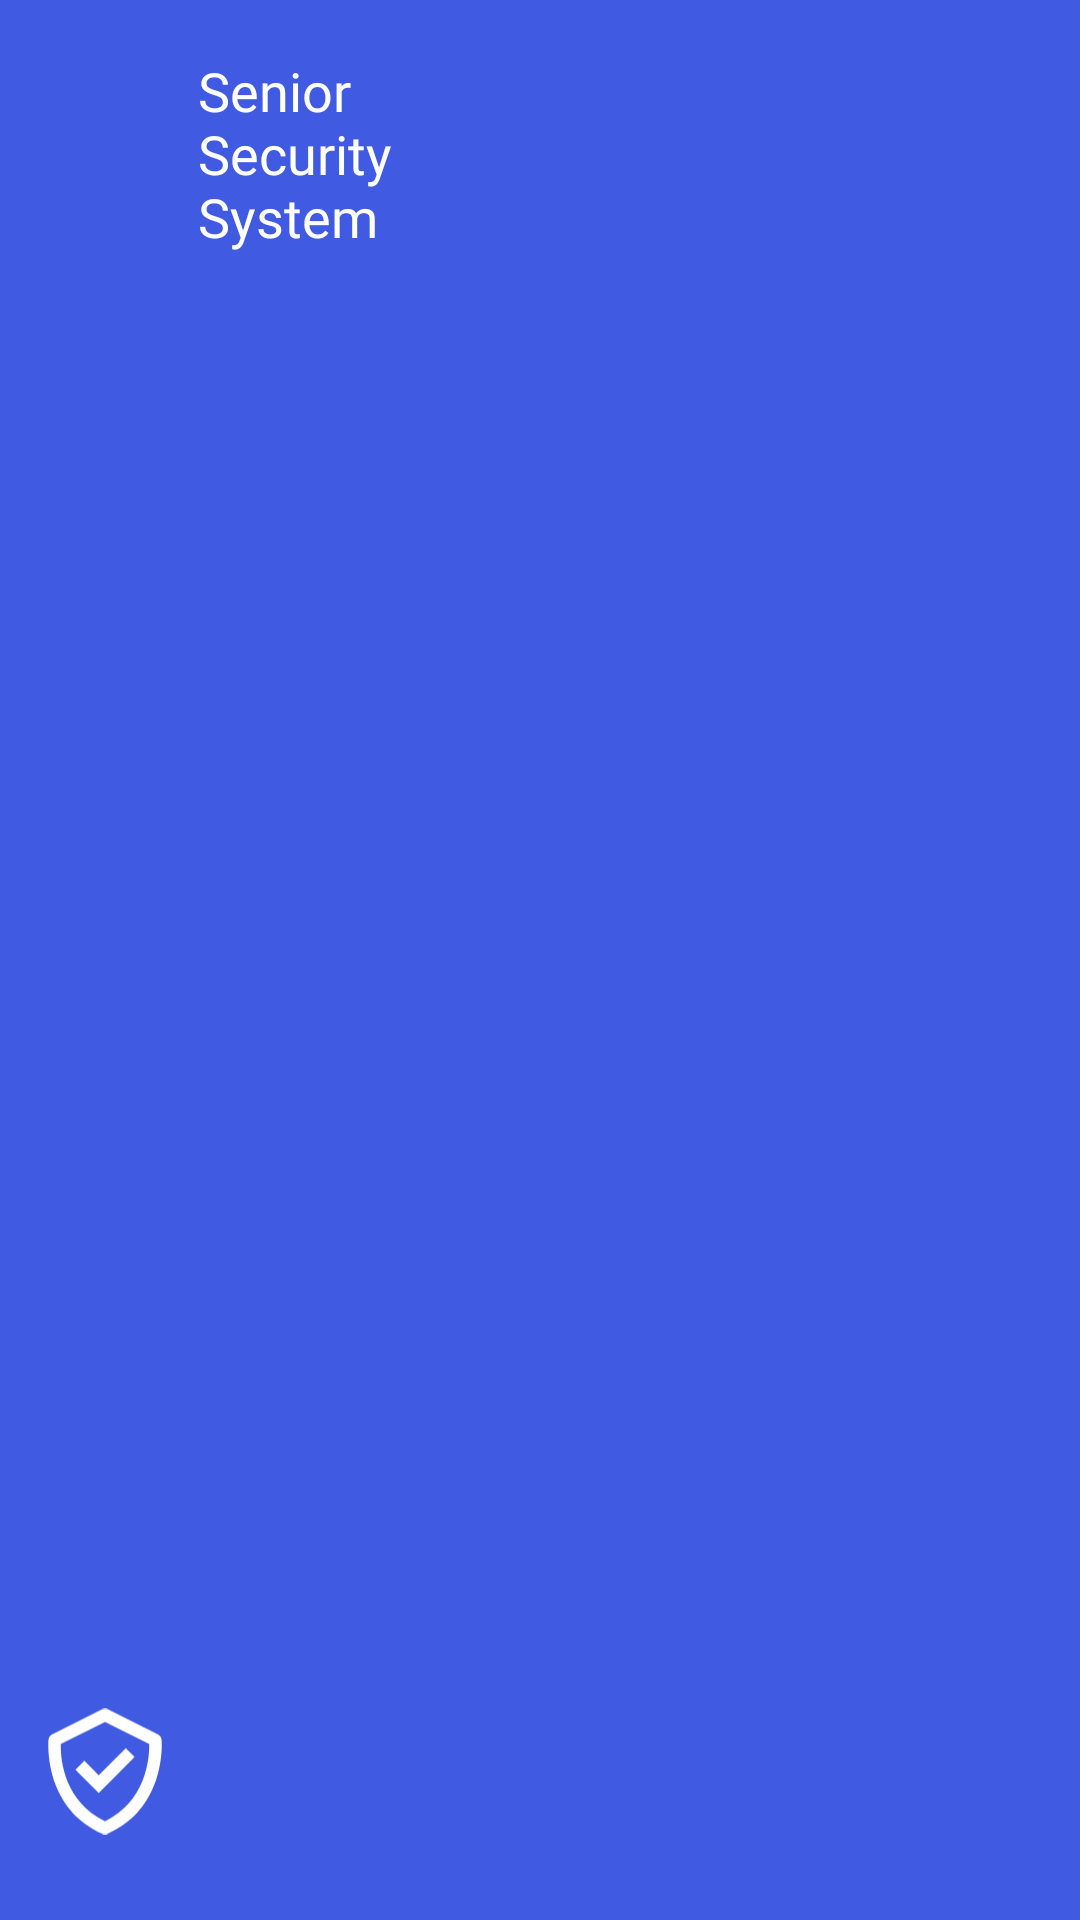

Here is an Android app screen rendered from its layout file. Give the layout XML and the strings, colors and styles it references.
<!-- AndroidManifest.xml: application theme AppTheme.NoActionBar -->
<!-- res/layout/nav_header.xml -->
<?xml version="1.0" encoding="utf-8"?>
<androidx.constraintlayout.widget.ConstraintLayout xmlns:android="http://schemas.android.com/apk/res/android"
    xmlns:app="http://schemas.android.com/apk/res-auto"
    xmlns:tools="http://schemas.android.com/tools"
    android:layout_width="match_parent"
    android:layout_height="100dp"
    android:background="@color/text"
    android:gravity="bottom"
    android:orientation="horizontal"
    android:padding="16dp"
    android:theme="@style/ThemeOverlay.AppCompat.Dark">

    <ImageView
        android:id="@+id/imageView3"
        android:layout_width="38dp"

        android:layout_height="43dp"
        android:layout_marginBottom="12dp"
        android:src="@drawable/__icon__check_shield_"
        app:layout_constraintBottom_toBottomOf="parent"
        app:layout_constraintStart_toStartOf="parent" />

    <TextView
        android:id="@+id/textView"
        android:layout_width="101dp"
        android:layout_height="81dp"
        android:layout_marginStart="12dp"

        android:layout_marginTop="2dp"
        android:fontFamily="@font/sanfrans_bold"
        android:text="@string/app_name"
        android:textAppearance="@style/TextAppearance.AppCompat.Body1"
        android:textColor="@color/white"
        android:textSize="18dp"
        app:layout_constraintStart_toEndOf="@+id/imageView3"
        app:layout_constraintTop_toTopOf="parent" />


</androidx.constraintlayout.widget.ConstraintLayout>
<!-- resources referenced by this layout -->
<resources>
  <color name="text">#405AE1</color>
  <color name="white">#FFFFFFFF</color>
  <!-- drawable __icon__check_shield_ (drawable) -->
  <vector xmlns:android="http://schemas.android.com/apk/res/android"
      android:width="322dp"
      android:height="356dp"
      android:viewportWidth="322"
      android:viewportHeight="356">
    <path
        android:pathData="M320.76,87.5C320.16,81.43 316.48,76.1 311.03,73.39L169,2.37C164.01,-0.13 158.12,-0.13 153.11,2.37L11.09,73.39C5.65,76.12 1.98,81.45 1.37,87.5C1.18,89.4 -15.69,278.65 153.86,354.05C156.15,355.08 158.6,355.58 161.07,355.58C163.54,355.58 165.99,355.08 168.28,354.05C337.82,278.65 320.96,89.42 320.76,87.5V87.5ZM161.07,318.25C40.89,260.16 35.21,136.18 36.19,100.55L161.07,38.11L285.86,100.52C286.52,135.83 280.04,260.62 161.07,318.25V318.25Z"
        android:fillColor="#FFFFFFFF"/>
    <path
        android:pathData="M143.32,188.45L102.61,147.74L77.5,172.84L143.32,238.66L244.63,137.34L219.53,112.23L143.32,188.45Z"
        android:fillColor="#FFFFFFFF"/>
  </vector>
  <string name="app_name">Senior Security System</string>
  <style name="AppTheme.NoActionBar">
  
          <item name="windowActionBar">false</item>
          <item name="windowNoTitle">true</item>
          
      </style>
</resources>
